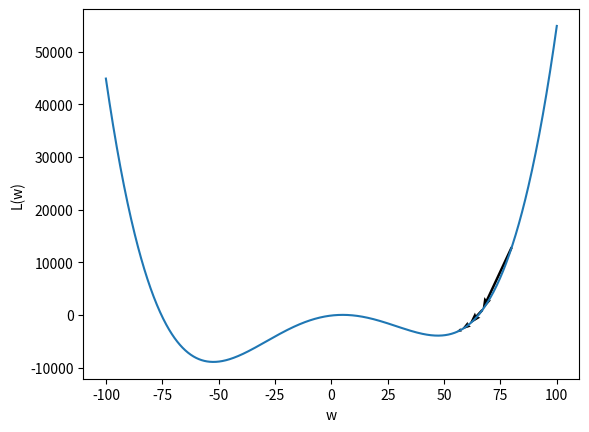

Reproduce this figure in Python.
import matplotlib.pyplot as plt
import numpy as np

wc = 80
eta = .01

def L(w):
    return 0.001*w**4 - 5*(w-5)**2

def dw_L(w):
    return 4*0.001*w**3 - 2*5*(w-5)

def update(w):
    return w - eta * dw_L(w)

ws = [ wc ]
for _ in range(4):
    wn = update(wc)
    ws.append(wn)
    wc = wn

ws = np.array(ws)

w = np.linspace(-100, 100, 1000)
plt.plot(w, L(w))

x = ws
y = L(ws)
plt.quiver(x[:-1], y[:-1], x[1:]-x[:-1], y[1:]-y[:-1], scale_units='xy', angles='xy', scale=1, width=0.005)
plt.xlabel('w')
plt.ylabel('L(w)')

plt.show()
